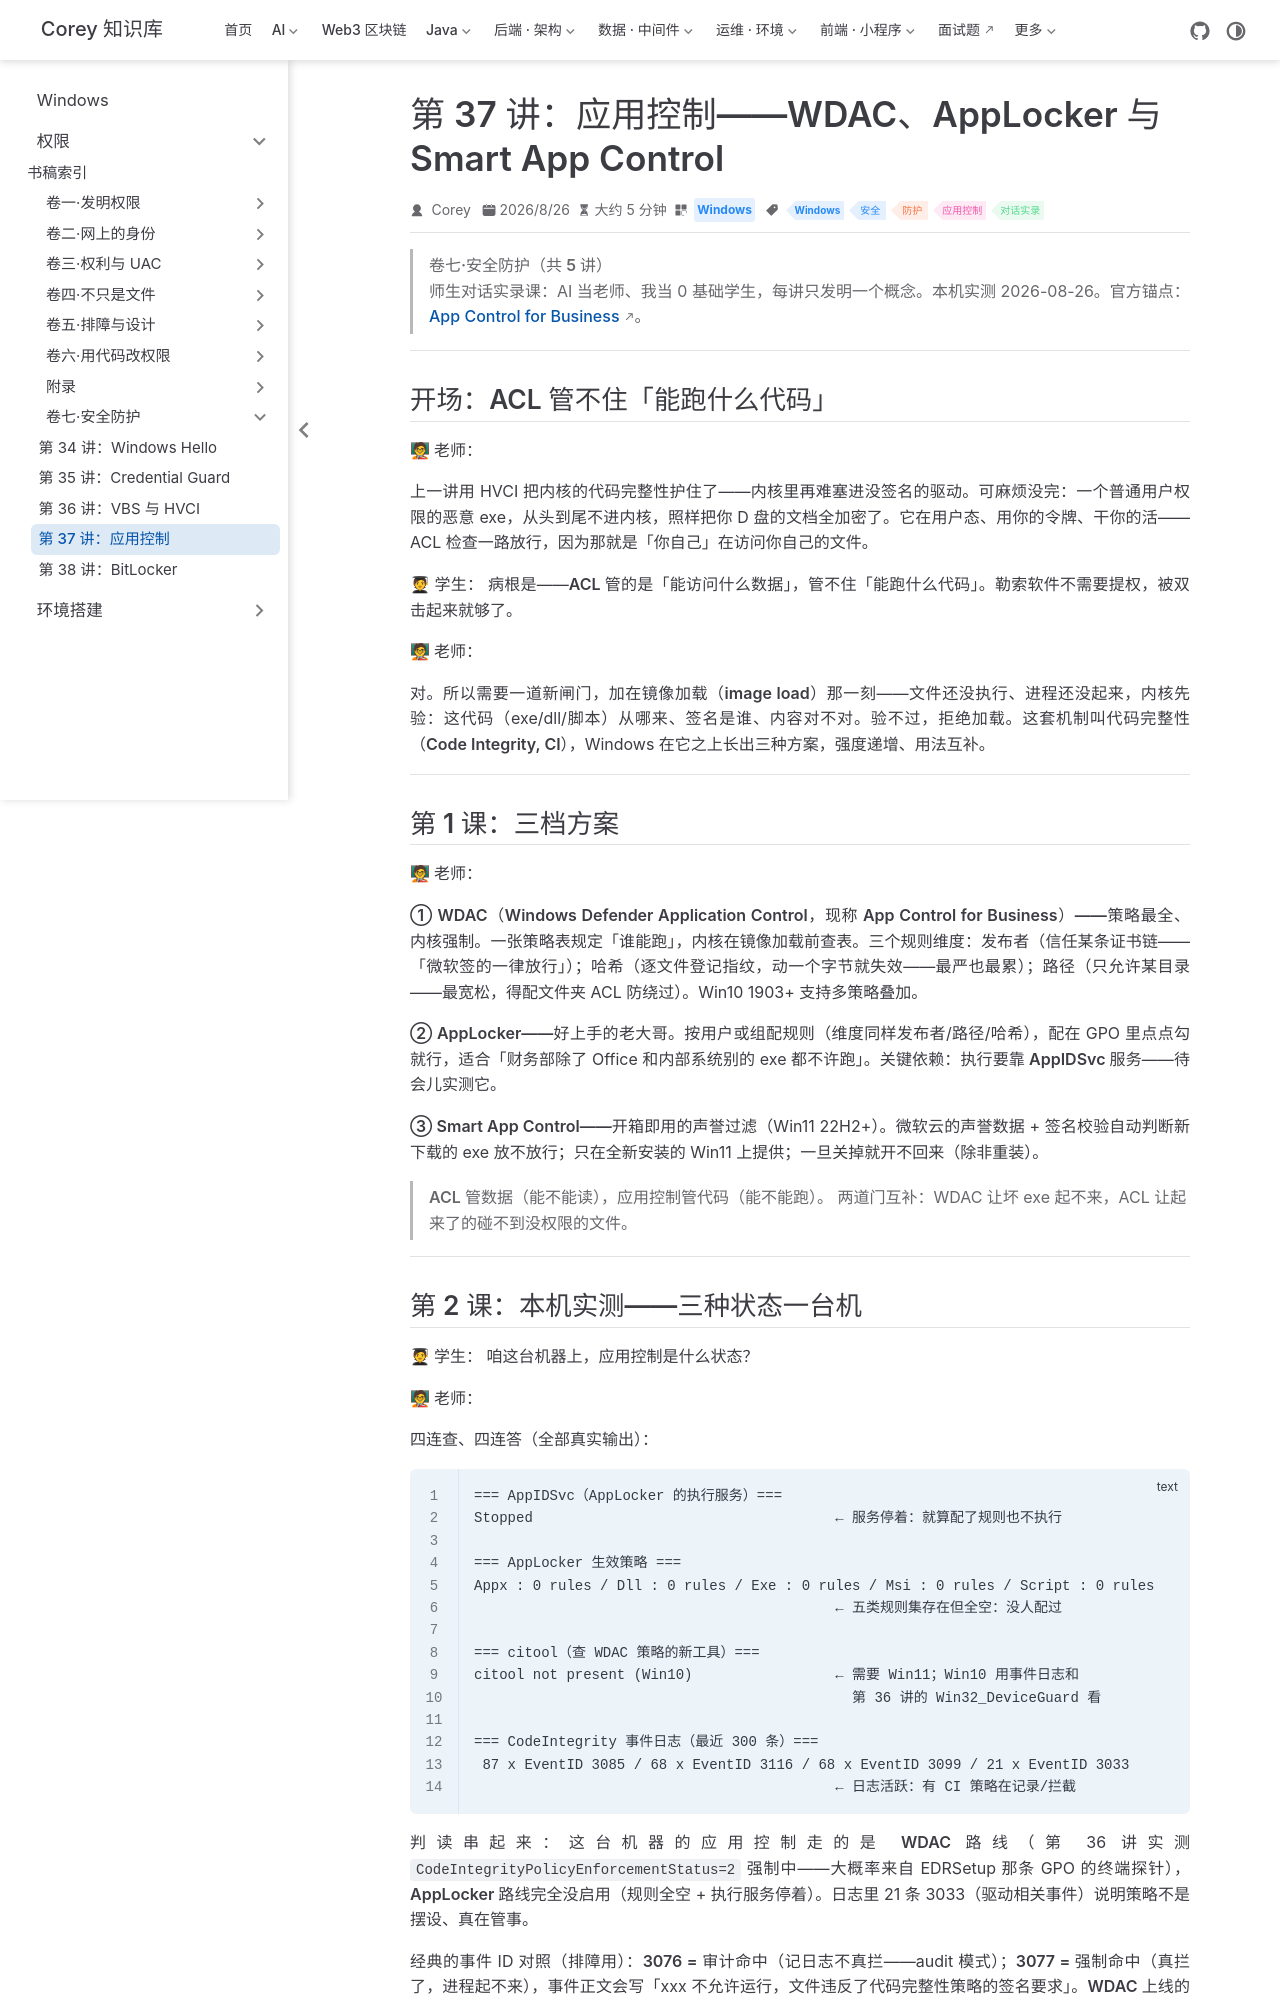

repository: code-corey/code-corey.github.io · page: Windows/permissions/vol7-defense/04-app-control.html · generator: jekyll

---
title: "第 37 讲：应用控制——WDAC、AppLocker 与 Smart App Control"
sidebarGroup: "卷七·安全防护"
shortTitle: "第 37 讲：应用控制"
order: 4
date: 2026-08-26T00:00:00.000Z
category: "Windows"
tag:
  - "Windows"
  - "安全"
  - "防护"
  - "应用控制"
  - "对话实录"
description: 师生对话实录课：ACL 管数据、应用控制管代码——在镜像加载那一刻先问「这玩意可信吗」。WDAC/AppLocker/Smart App Control 三档分工。本机实测：WDAC 强制中且 CodeIntegrity 日志活跃（3033×21）、AppLocker 五类规则全零且 AppIDSvc 停着、citool 需 Win11。
---

# 第 37 讲：应用控制——WDAC、AppLocker 与 Smart App Control

> **卷七·安全防护（共 5 讲）**
> 师生对话实录课：AI 当老师、我当 0 基础学生，每讲只发明一个概念。本机实测 2026-08-26。官方锚点：[App Control for Business](https://learn.microsoft.com/en-us/windows/security/application-security/application-control/app-control-for-business/)。

---

## 开场：ACL 管不住「能跑什么代码」

**🧑🏫 老师：**

上一讲用 HVCI 把**内核**的代码完整性护住了——内核里再难塞进没签名的驱动。可麻烦没完：一个**普通用户权限**的恶意 exe，从头到尾不进内核，照样把你 D 盘的文档全加密了。它在用户态、用**你的令牌**、干你的活——ACL 检查一路放行，因为那就是「你自己」在访问你自己的文件。

**🧑🎓 学生：** 病根是——**ACL 管的是「能访问什么数据」，管不住「能跑什么代码」**。勒索软件不需要提权，被双击起来就够了。

**🧑🏫 老师：**

对。所以需要一道新闸门，加在**镜像加载（image load）那一刻**——文件还没执行、进程还没起来，内核先验：这代码（exe/dll/脚本）从哪来、签名是谁、内容对不对。验不过，拒绝加载。这套机制叫**代码完整性（Code Integrity, CI）**，Windows 在它之上长出三种方案，强度递增、用法互补。

---

## 第 1 课：三档方案

**🧑🏫 老师：**

**① WDAC（Windows Defender Application Control，现称 App Control for Business）——策略最全、内核强制**。一张策略表规定「谁能跑」，内核在镜像加载前查表。三个规则维度：**发布者**（信任某条证书链——「微软签的一律放行」）；**哈希**（逐文件登记指纹，动一个字节就失效——最严也最累）；**路径**（只允许某目录——最宽松，得配文件夹 ACL 防绕过）。Win10 1903+ 支持多策略叠加。

**② AppLocker——好上手的老大哥**。按**用户或组**配规则（维度同样发布者/路径/哈希），配在 GPO 里点点勾就行，适合「财务部除了 Office 和内部系统别的 exe 都不许跑」。**关键依赖：执行要靠 AppIDSvc 服务**——待会儿实测它。

**③ Smart App Control——开箱即用的声誉过滤**（Win11 22H2+）。微软云的声誉数据 + 签名校验自动判断新下载的 exe 放不放行；只在全新安装的 Win11 上提供；**一旦关掉就开不回来**（除非重装）。

> **ACL 管数据（能不能读），应用控制管代码（能不能跑）。** 两道门互补：WDAC 让坏 exe 起不来，ACL 让起来了的碰不到没权限的文件。

---
